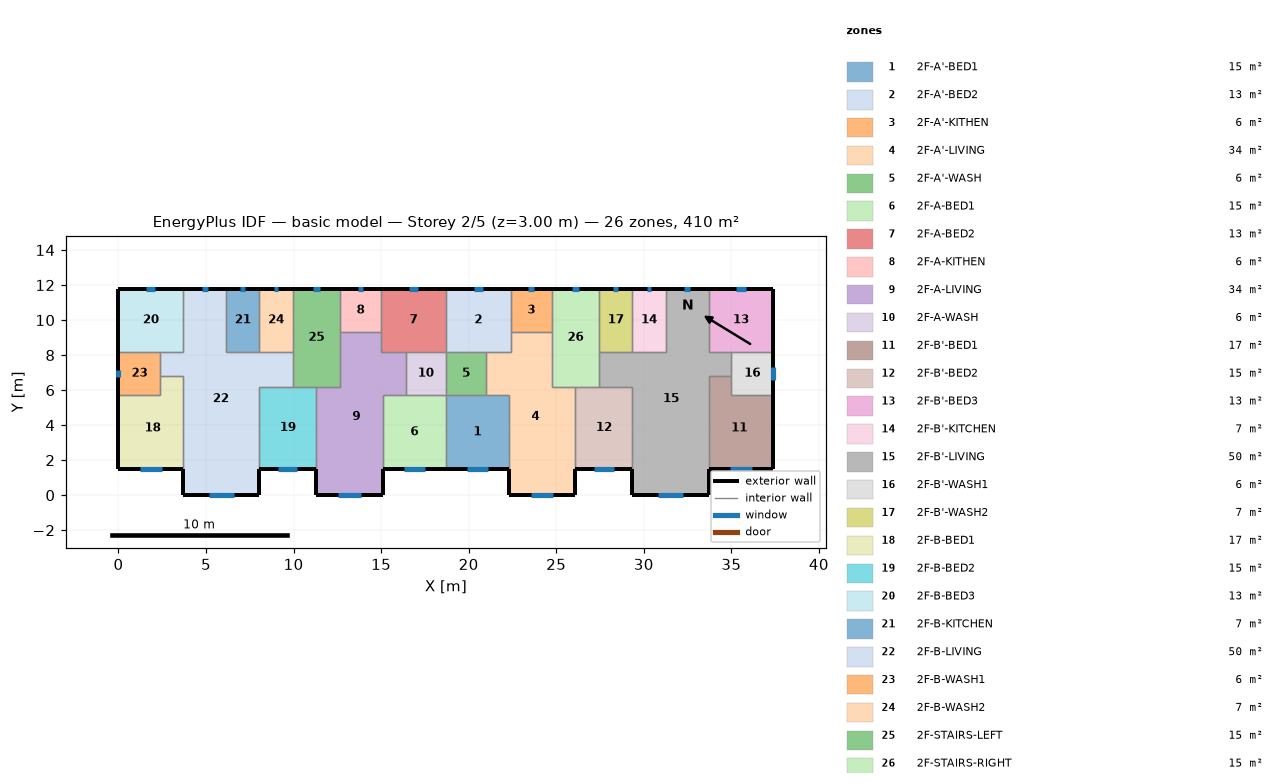
=== STOREY PLAN SPEC (per zone: floor XY polygon, exterior-wall plan segments, windows/doors) ===
zone 1: 2F-A'-BED1  (15.1 m²)
  floor: (18.70, 5.70) (22.30, 5.70) (22.30, 1.50) (18.70, 1.50)
  exterior wall: (18.70, 1.50) – (22.30, 1.50)  [3.6 m]
    window: (19.89, 1.50) – (21.11, 1.50)  [1.8 m²]
  interior walls: 4
zone 2: 2F-A'-BED2  (13.3 m²)
  floor: (18.70, 11.80) (22.40, 11.80) (22.40, 8.20) (18.70, 8.20)
  exterior wall: (22.40, 11.80) – (18.70, 11.80)  [3.7 m]
    window: (20.81, 11.80) – (20.29, 11.80)  [0.8 m²]
  interior walls: 5
zone 3: 2F-A'-KITHEN  (5.9 m²)
  floor: (24.75, 11.80) (24.75, 9.31) (22.40, 9.31) (22.40, 11.80)
  exterior wall: (24.75, 11.80) – (22.40, 11.80)  [2.3 m]
    window: (23.74, 11.80) – (23.41, 11.80)  [0.5 m²]
  interior walls: 3
zone 4: 2F-A'-LIVING  (34.3 m²)
  floor: (22.40, 9.31) (24.75, 9.31) (24.75, 6.20) (26.10, 6.20) (26.10, 0.00) (22.30, 0.00) (22.30, 5.70) (21.00, 5.70) (21.00, 8.20) (22.40, 8.20)
  exterior wall: (22.30, 1.50) – (22.30, 0.00)  [1.5 m]
  exterior wall: (26.10, 0.00) – (26.10, 1.50)  [1.5 m]
  exterior wall: (22.30, 0.00) – (26.10, 0.00)  [3.8 m]
    window: (23.56, 0.00) – (24.84, 0.00)  [1.9 m²]
  interior walls: 9
zone 5: 2F-A'-WASH  (5.7 m²)
  floor: (21.00, 8.20) (21.00, 5.70) (18.70, 5.70) (18.70, 8.20)
  interior walls: 4
zone 6: 2F-A-BED1  (15.1 m²)
  floor: (15.10, 5.70) (18.70, 5.70) (18.70, 1.50) (15.10, 1.50)
  exterior wall: (15.10, 1.50) – (18.70, 1.50)  [3.6 m]
    window: (16.29, 1.50) – (17.51, 1.50)  [1.8 m²]
  interior walls: 4
zone 7: 2F-A-BED2  (13.3 m²)
  floor: (18.70, 11.80) (18.70, 8.20) (15.00, 8.20) (15.00, 11.80)
  exterior wall: (18.70, 11.80) – (15.00, 11.80)  [3.7 m]
    window: (17.11, 11.80) – (16.59, 11.80)  [0.8 m²]
  interior walls: 5
zone 8: 2F-A-KITHEN  (5.9 m²)
  floor: (15.00, 11.80) (15.00, 9.31) (12.65, 9.31) (12.65, 11.80)
  exterior wall: (15.00, 11.80) – (12.65, 11.80)  [2.3 m]
    window: (13.99, 11.80) – (13.66, 11.80)  [0.5 m²]
  interior walls: 3
zone 9: 2F-A-LIVING  (34.3 m²)
  floor: (12.65, 9.31) (15.00, 9.31) (15.00, 8.20) (16.40, 8.20) (16.40, 5.70) (15.10, 5.70) (15.10, 0.00) (11.30, 0.00) (11.30, 6.20) (12.65, 6.20)
  exterior wall: (11.30, 1.50) – (11.30, 0.00)  [1.5 m]
  exterior wall: (15.10, 0.00) – (15.10, 1.50)  [1.5 m]
  exterior wall: (11.30, 0.00) – (15.10, 0.00)  [3.8 m]
    window: (12.56, 0.00) – (13.84, 0.00)  [1.9 m²]
  interior walls: 9
zone 10: 2F-A-WASH  (5.7 m²)
  floor: (18.70, 8.20) (18.70, 5.70) (16.40, 5.70) (16.40, 8.20)
  interior walls: 4
zone 11: 2F-B'-BED1  (17.0 m²)
  floor: (35.00, 6.80) (35.00, 5.70) (37.40, 5.70) (37.40, 1.50) (33.70, 1.50) (33.70, 6.80)
  exterior wall: (33.70, 1.50) – (37.40, 1.50)  [3.7 m]
    window: (34.93, 1.50) – (36.17, 1.50)  [1.9 m²]
  exterior wall: (37.40, 1.50) – (37.40, 5.70)  [4.2 m]
  interior walls: 4
zone 12: 2F-B'-BED2  (15.3 m²)
  floor: (26.10, 6.20) (29.35, 6.20) (29.35, 1.50) (26.10, 1.50)
  exterior wall: (26.10, 1.50) – (29.35, 1.50)  [3.3 m]
    window: (27.18, 1.50) – (28.27, 1.50)  [1.6 m²]
  interior walls: 4
zone 13: 2F-B'-BED3  (13.3 m²)
  floor: (37.40, 11.80) (37.40, 8.20) (33.70, 8.20) (33.70, 11.80)
  exterior wall: (37.40, 8.20) – (37.40, 11.80)  [3.6 m]
  exterior wall: (37.40, 11.80) – (33.70, 11.80)  [3.7 m]
    window: (35.81, 11.80) – (35.29, 11.80)  [0.8 m²]
  interior walls: 3
zone 14: 2F-B'-KITCHEN  (6.8 m²)
  floor: (29.35, 11.80) (31.25, 11.80) (31.25, 8.20) (29.35, 8.20)
  exterior wall: (31.25, 11.80) – (29.35, 11.80)  [1.9 m]
    window: (30.43, 11.80) – (30.17, 11.80)  [0.4 m²]
  interior walls: 3
zone 15: 2F-B'-LIVING  (50.1 m²)
  floor: (31.25, 11.80) (33.70, 11.80) (33.70, 8.20) (35.00, 8.20) (35.00, 6.80) (33.70, 6.80) (33.70, 0.00) (29.35, 0.00) (29.35, 6.20) (27.45, 6.20) (27.45, 8.20) (31.25, 8.20)
  exterior wall: (29.35, 1.50) – (29.35, 0.00)  [1.5 m]
  exterior wall: (33.70, 11.80) – (31.25, 11.80)  [2.5 m]
    window: (32.65, 11.80) – (32.30, 11.80)  [0.5 m²]
  exterior wall: (33.70, 0.00) – (33.70, 1.50)  [1.5 m]
  exterior wall: (29.35, 0.00) – (33.70, 0.00)  [4.4 m]
    window: (30.79, 0.00) – (32.26, 0.00)  [2.2 m²]
  interior walls: 11
zone 16: 2F-B'-WASH1  (6.0 m²)
  floor: (37.40, 8.20) (37.40, 5.70) (35.00, 5.70) (35.00, 8.20)
  exterior wall: (37.40, 5.70) – (37.40, 8.20)  [2.5 m]
    window: (37.40, 6.59) – (37.40, 7.31)  [1.1 m²]
  interior walls: 4
zone 17: 2F-B'-WASH2  (6.8 m²)
  floor: (27.45, 11.80) (29.35, 11.80) (29.35, 8.20) (27.45, 8.20)
  exterior wall: (29.35, 11.80) – (27.45, 11.80)  [1.9 m]
    window: (28.53, 11.80) – (28.27, 11.80)  [0.4 m²]
  interior walls: 3
zone 18: 2F-B-BED1  (17.0 m²)
  floor: (2.40, 6.80) (3.70, 6.80) (3.70, 1.50) (0.00, 1.50) (0.00, 5.70) (2.40, 5.70)
  exterior wall: (0.00, 1.50) – (3.70, 1.50)  [3.7 m]
    window: (1.23, 1.50) – (2.47, 1.50)  [1.9 m²]
  exterior wall: (0.00, 5.70) – (0.00, 1.50)  [4.2 m]
  interior walls: 4
zone 19: 2F-B-BED2  (15.3 m²)
  floor: (8.05, 6.20) (11.30, 6.20) (11.30, 1.50) (8.05, 1.50)
  exterior wall: (8.05, 1.50) – (11.30, 1.50)  [3.3 m]
    window: (9.13, 1.50) – (10.22, 1.50)  [1.6 m²]
  interior walls: 4
zone 20: 2F-B-BED3  (13.3 m²)
  floor: (0.00, 11.80) (3.70, 11.80) (3.70, 8.20) (0.00, 8.20)
  exterior wall: (3.70, 11.80) – (0.00, 11.80)  [3.7 m]
    window: (2.11, 11.80) – (1.59, 11.80)  [0.8 m²]
  exterior wall: (0.00, 11.80) – (0.00, 8.20)  [3.6 m]
  interior walls: 3
zone 21: 2F-B-KITCHEN  (6.8 m²)
  floor: (8.05, 11.80) (8.05, 8.20) (6.15, 8.20) (6.15, 11.80)
  exterior wall: (8.05, 11.80) – (6.15, 11.80)  [1.9 m]
    window: (7.23, 11.80) – (6.97, 11.80)  [0.4 m²]
  interior walls: 3
zone 22: 2F-B-LIVING  (50.1 m²)
  floor: (3.70, 11.80) (6.15, 11.80) (6.15, 8.20) (9.95, 8.20) (9.95, 6.20) (8.05, 6.20) (8.05, 0.00) (3.70, 0.00) (3.70, 6.80) (2.40, 6.80) (2.40, 8.20) (3.70, 8.20)
  exterior wall: (6.15, 11.80) – (3.70, 11.80)  [2.5 m]
    window: (5.10, 11.80) – (4.75, 11.80)  [0.5 m²]
  exterior wall: (8.05, 0.00) – (8.05, 1.50)  [1.5 m]
  exterior wall: (3.70, 0.00) – (8.05, 0.00)  [4.3 m]
    window: (5.14, 0.00) – (6.61, 0.00)  [2.2 m²]
  exterior wall: (3.70, 1.50) – (3.70, 0.00)  [1.5 m]
  interior walls: 11
zone 23: 2F-B-WASH1  (6.0 m²)
  floor: (2.40, 8.20) (2.40, 5.70) (0.00, 5.70) (0.00, 8.20)
  exterior wall: (0.00, 8.20) – (0.00, 5.70)  [2.5 m]
    window: (0.00, 7.14) – (0.00, 6.76)  [0.6 m²]
  interior walls: 4
zone 24: 2F-B-WASH2  (6.8 m²)
  floor: (9.95, 11.80) (9.95, 8.20) (8.05, 8.20) (8.05, 11.80)
  exterior wall: (9.95, 11.80) – (8.05, 11.80)  [1.9 m]
    window: (9.13, 11.80) – (8.87, 11.80)  [0.4 m²]
  interior walls: 3
zone 25: 2F-STAIRS-LEFT  (15.1 m²)
  floor: (9.95, 11.80) (12.65, 11.80) (12.65, 6.20) (9.95, 6.20)
  exterior wall: (12.65, 11.80) – (9.95, 11.80)  [2.7 m]
    window: (11.49, 11.80) – (11.11, 11.80)  [0.6 m²]
  interior walls: 6
zone 26: 2F-STAIRS-RIGHT  (15.1 m²)
  floor: (27.45, 11.80) (27.45, 6.20) (24.75, 6.20) (24.75, 11.80)
  exterior wall: (27.45, 11.80) – (24.75, 11.80)  [2.7 m]
    window: (26.29, 11.80) – (25.91, 11.80)  [0.6 m²]
  interior walls: 6

=== DERIVED (storey summary) ===
Building: basic model
Storey: 2 of 5  (floor level z = 3.00 m)
Storey gross floor area: 409.7 m²
Zones on this storey: 26
  - 2F-A'-BED1: floor 15.1 m²; exterior wall 3.6 m (10.8 m²); 1 window(s) 1.8 m²; WWR 16.8%
  - 2F-A'-BED2: floor 13.3 m²; exterior wall 3.7 m (11.1 m²); 1 window(s) 0.8 m²; WWR 7.0%
  - 2F-A'-KITHEN: floor 5.9 m²; exterior wall 2.3 m (7.0 m²); 1 window(s) 0.5 m²; WWR 7.0%
  - 2F-A'-LIVING: floor 34.3 m²; exterior wall 6.8 m (20.4 m²); 1 window(s) 1.9 m²; WWR 9.4%
  - 2F-A'-WASH: floor 5.7 m²
  - 2F-A-BED1: floor 15.1 m²; exterior wall 3.6 m (10.8 m²); 1 window(s) 1.8 m²; WWR 16.8%
  - 2F-A-BED2: floor 13.3 m²; exterior wall 3.7 m (11.1 m²); 1 window(s) 0.8 m²; WWR 7.0%
  - 2F-A-KITHEN: floor 5.9 m²; exterior wall 2.3 m (7.0 m²); 1 window(s) 0.5 m²; WWR 7.0%
  - 2F-A-LIVING: floor 34.3 m²; exterior wall 6.8 m (20.4 m²); 1 window(s) 1.9 m²; WWR 9.4%
  - 2F-A-WASH: floor 5.7 m²
  - 2F-B'-BED1: floor 17.0 m²; exterior wall 7.9 m (23.7 m²); 1 window(s) 1.9 m²; WWR 7.9%
  - 2F-B'-BED2: floor 15.3 m²; exterior wall 3.3 m (9.8 m²); 1 window(s) 1.6 m²; WWR 16.8%
  - 2F-B'-BED3: floor 13.3 m²; exterior wall 7.3 m (21.9 m²); 1 window(s) 0.8 m²; WWR 3.6%
  - 2F-B'-KITCHEN: floor 6.8 m²; exterior wall 1.9 m (5.7 m²); 1 window(s) 0.4 m²; WWR 7.0%
  - 2F-B'-LIVING: floor 50.1 m²; exterior wall 9.8 m (29.4 m²); 2 window(s) 2.7 m²; WWR 9.2%
  - 2F-B'-WASH1: floor 6.0 m²; exterior wall 2.5 m (7.5 m²); 1 window(s) 1.1 m²; WWR 14.5%
  - 2F-B'-WASH2: floor 6.8 m²; exterior wall 1.9 m (5.7 m²); 1 window(s) 0.4 m²; WWR 7.0%
  - 2F-B-BED1: floor 17.0 m²; exterior wall 7.9 m (23.7 m²); 1 window(s) 1.9 m²; WWR 7.9%
  - 2F-B-BED2: floor 15.3 m²; exterior wall 3.3 m (9.8 m²); 1 window(s) 1.6 m²; WWR 16.8%
  - 2F-B-BED3: floor 13.3 m²; exterior wall 7.3 m (21.9 m²); 1 window(s) 0.8 m²; WWR 3.6%
  - 2F-B-KITCHEN: floor 6.8 m²; exterior wall 1.9 m (5.7 m²); 1 window(s) 0.4 m²; WWR 7.0%
  - 2F-B-LIVING: floor 50.1 m²; exterior wall 9.8 m (29.4 m²); 2 window(s) 2.7 m²; WWR 9.2%
  - 2F-B-WASH1: floor 6.0 m²; exterior wall 2.5 m (7.5 m²); 1 window(s) 0.6 m²; WWR 7.7%
  - 2F-B-WASH2: floor 6.8 m²; exterior wall 1.9 m (5.7 m²); 1 window(s) 0.4 m²; WWR 7.0%
  - 2F-STAIRS-LEFT: floor 15.1 m²; exterior wall 2.7 m (8.1 m²); 1 window(s) 0.6 m²; WWR 7.0%
  - 2F-STAIRS-RIGHT: floor 15.1 m²; exterior wall 2.7 m (8.1 m²); 1 window(s) 0.6 m²; WWR 7.0%
Zone adjacency (shared interzone walls):
  - 2F-A'-BED1 ↔ 2F-A'-LIVING
  - 2F-A'-BED1 ↔ 2F-A'-WASH
  - 2F-A'-BED1 ↔ 2F-A-BED1
  - 2F-A'-BED2 ↔ 2F-A'-KITHEN
  - 2F-A'-BED2 ↔ 2F-A'-LIVING
  - 2F-A'-BED2 ↔ 2F-A'-WASH
  - 2F-A'-BED2 ↔ 2F-A-BED2
  - 2F-A'-KITHEN ↔ 2F-A'-LIVING
  - 2F-A'-KITHEN ↔ 2F-STAIRS-RIGHT
  - 2F-A'-LIVING ↔ 2F-A'-WASH
  - 2F-A'-LIVING ↔ 2F-B'-BED2
  - 2F-A'-LIVING ↔ 2F-STAIRS-RIGHT
  - 2F-A'-WASH ↔ 2F-A-WASH
  - 2F-A-BED1 ↔ 2F-A-LIVING
  - 2F-A-BED1 ↔ 2F-A-WASH
  - 2F-A-BED2 ↔ 2F-A-KITHEN
  - 2F-A-BED2 ↔ 2F-A-LIVING
  - 2F-A-BED2 ↔ 2F-A-WASH
  - 2F-A-KITHEN ↔ 2F-A-LIVING
  - 2F-A-KITHEN ↔ 2F-STAIRS-LEFT
  - 2F-A-LIVING ↔ 2F-A-WASH
  - 2F-A-LIVING ↔ 2F-B-BED2
  - 2F-A-LIVING ↔ 2F-STAIRS-LEFT
  - 2F-B'-BED1 ↔ 2F-B'-LIVING
  - 2F-B'-BED1 ↔ 2F-B'-WASH1
  - 2F-B'-BED2 ↔ 2F-B'-LIVING
  - 2F-B'-BED2 ↔ 2F-STAIRS-RIGHT
  - 2F-B'-BED3 ↔ 2F-B'-LIVING
  - 2F-B'-BED3 ↔ 2F-B'-WASH1
  - 2F-B'-KITCHEN ↔ 2F-B'-LIVING
  - 2F-B'-KITCHEN ↔ 2F-B'-WASH2
  - 2F-B'-LIVING ↔ 2F-B'-WASH1
  - 2F-B'-LIVING ↔ 2F-B'-WASH2
  - 2F-B'-LIVING ↔ 2F-STAIRS-RIGHT
  - 2F-B'-WASH2 ↔ 2F-STAIRS-RIGHT
  - 2F-B-BED1 ↔ 2F-B-LIVING
  - 2F-B-BED1 ↔ 2F-B-WASH1
  - 2F-B-BED2 ↔ 2F-B-LIVING
  - 2F-B-BED2 ↔ 2F-STAIRS-LEFT
  - 2F-B-BED3 ↔ 2F-B-LIVING
  - 2F-B-BED3 ↔ 2F-B-WASH1
  - 2F-B-KITCHEN ↔ 2F-B-LIVING
  - 2F-B-KITCHEN ↔ 2F-B-WASH2
  - 2F-B-LIVING ↔ 2F-B-WASH1
  - 2F-B-LIVING ↔ 2F-B-WASH2
  - 2F-B-LIVING ↔ 2F-STAIRS-LEFT
  - 2F-B-WASH2 ↔ 2F-STAIRS-LEFT